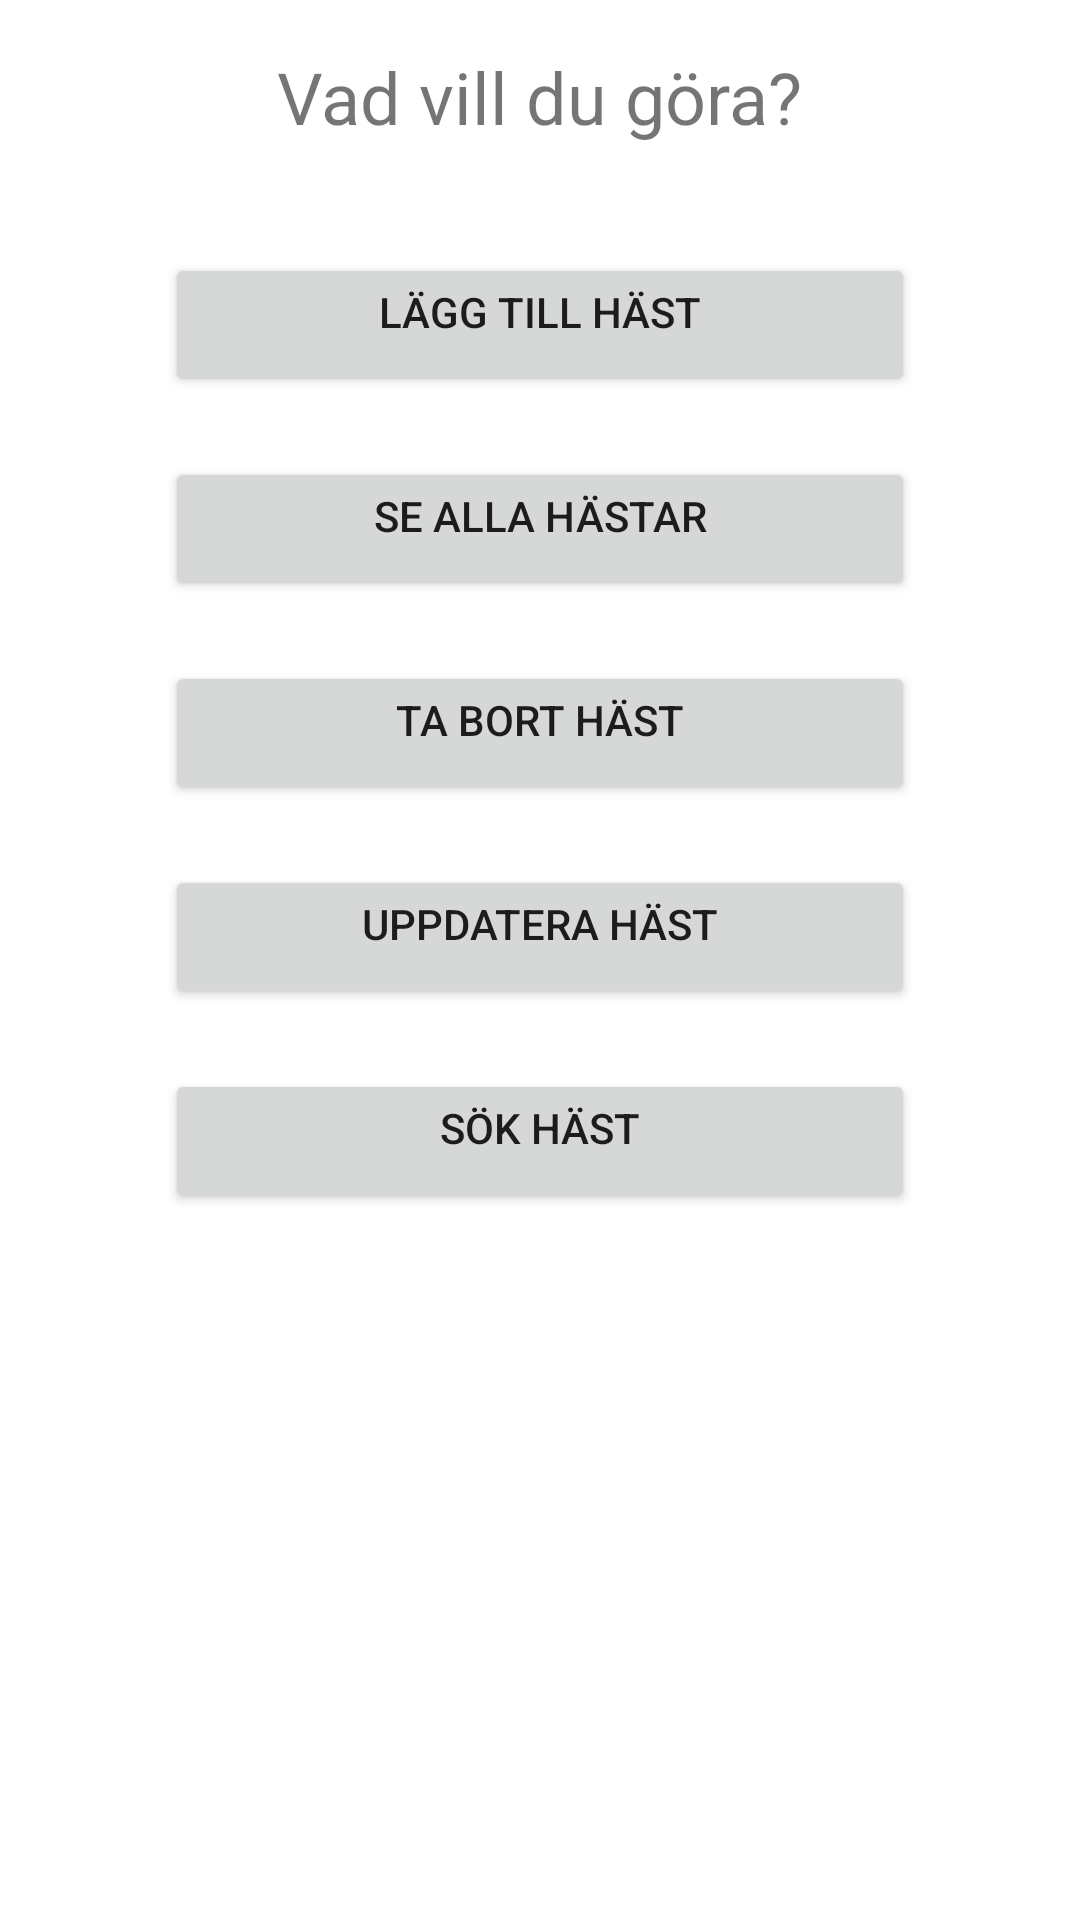

Produce the Android XML layout that renders to this screen, including the resource entries it uses.
<!-- AndroidManifest.xml: application theme Theme.Tenta_2_2022_DU -->
<!-- res/layout/activity_main.xml -->
<?xml version="1.0" encoding="utf-8"?>
<LinearLayout xmlns:android="http://schemas.android.com/apk/res/android"
    xmlns:app="http://schemas.android.com/apk/res-auto"
    xmlns:tools="http://schemas.android.com/tools"
    android:layout_width="match_parent"
    android:layout_height="match_parent"
    android:orientation="vertical"
    tools:context=".MainActivity">

    <TextView
        android:id="@+id/txt_title"
        android:text="@string/str_menu"
        style="@style/txt_title"/>

    <Button
        android:id="@+id/btn_addHorse"
        android:text="@string/str_addHorse"
        android:onClick="goToAddHorse"
        style="@style/button"/>

    <Button
        android:id="@+id/btn_showAllHorses"
        android:text="Se alla hästar"
        android:onClick="goToShowAllHorses"
        style="@style/button"/>

    <Button
        android:id="@+id/btn_deleteHorse"
        android:text="@string/str_deleteHorse"
        android:onClick="goToDeleteHorse"
        style="@style/button"/>

    <Button
        android:id="@+id/btn_updateHorse"
        android:text="@string/str_updateHorse"
        android:onClick="goToUpdateHorse"
        style="@style/button"/>

    <Button
        android:id="@+id/btn_searchHorse"
        android:text="@string/str_searchHorse"
        android:onClick="goToSearchHorse"
        style="@style/button"/>


</LinearLayout>
<!-- resources referenced by this layout -->
<resources>
  <string name="str_addHorse">Lägg till häst</string>
  <string name="str_deleteHorse">Ta bort häst</string>
  <string name="str_menu">Vad vill du göra?</string>
  <string name="str_searchHorse">Sök häst</string>
  <string name="str_updateHorse">Uppdatera häst</string>
  <style name="button">
          <item name="android:layout_width">250dp</item>
          <item name="android:layout_height">wrap_content</item>
          <item name="android:layout_gravity">center</item>
          <item name="android:layout_marginTop">20dp</item>
          <item name="android:gravity">center_horizontal</item>
      </style>
  <style name="txt_title">
          <item name="android:layout_width">wrap_content</item>
          <item name="android:layout_height">wrap_content</item>
          <item name="android:textSize">24sp</item>
          <item name="android:layout_margin">16dp</item>
          <item name="android:layout_gravity">center</item>
      </style>
  <style name="Theme.Tenta_2_2022_DU" parent="Theme.MaterialComponents.DayNight.DarkActionBar">
          
          <item name="colorPrimary">@color/purple_500</item>
          <item name="colorPrimaryVariant">@color/purple_700</item>
          <item name="colorOnPrimary">@color/white</item>
          
          <item name="colorSecondary">@color/teal_200</item>
          <item name="colorSecondaryVariant">@color/teal_700</item>
          <item name="colorOnSecondary">@color/black</item>
          
          <item name="android:statusBarColor" tools:targetApi="l">?attr/colorPrimaryVariant</item>
          
      </style>
  <!-- not gathered from this repository: default colours our renderer supplied (Android Studio template values) -->
  <color name="purple_500">#FF6200EE</color>
  <color name="purple_700">#FF3700B3</color>
  <color name="teal_200">#FF03DAC5</color>
  <color name="teal_700">#FF018786</color>
  <color name="black">#FF000000</color>
  <color name="white">#FFFFFFFF</color>
</resources>
